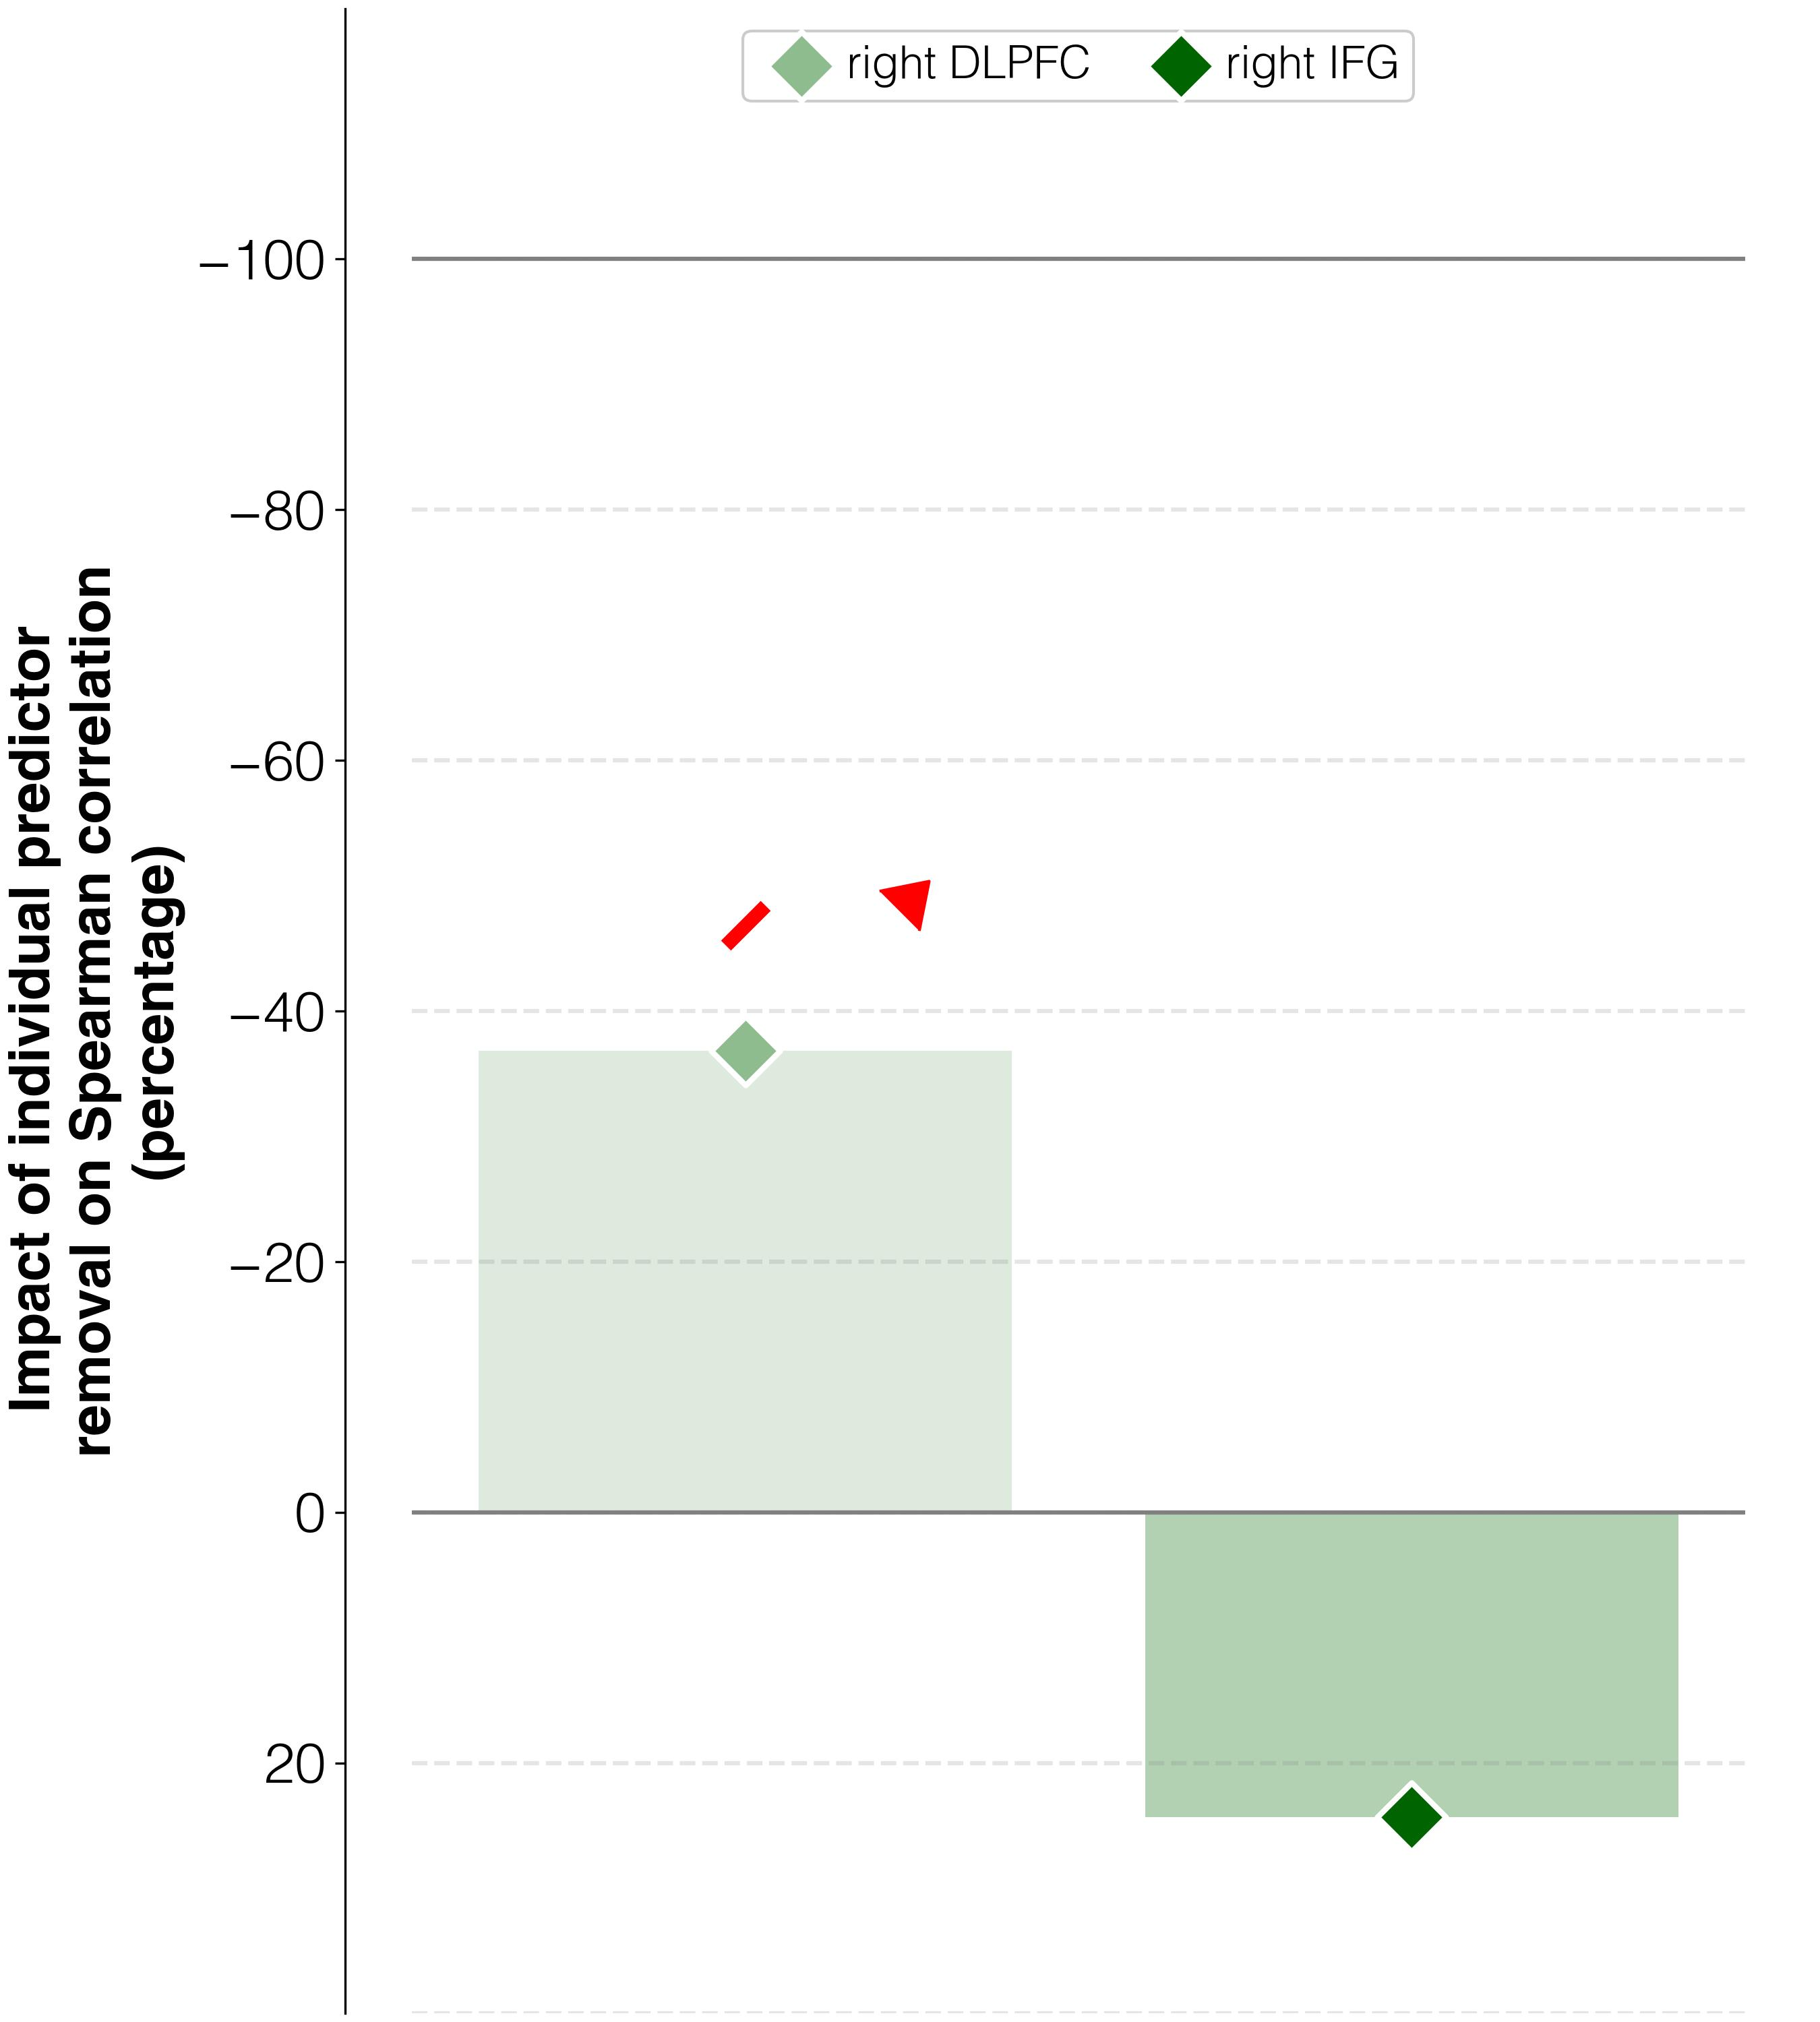

The table this chart was drawn from, first rows:
target	predictor	ablation_impact (percent)	ablation_rho	weight	FDR_p	raw_p
abilities T3	activations T2 w/o R_DLPFC_T2	-36.9	0.163	0.05234	0.00155	0.001
abilities T3	activations T2 w/o R_IFGorb_T2	24.3	0.321	0.00516	0.4453	0.436
